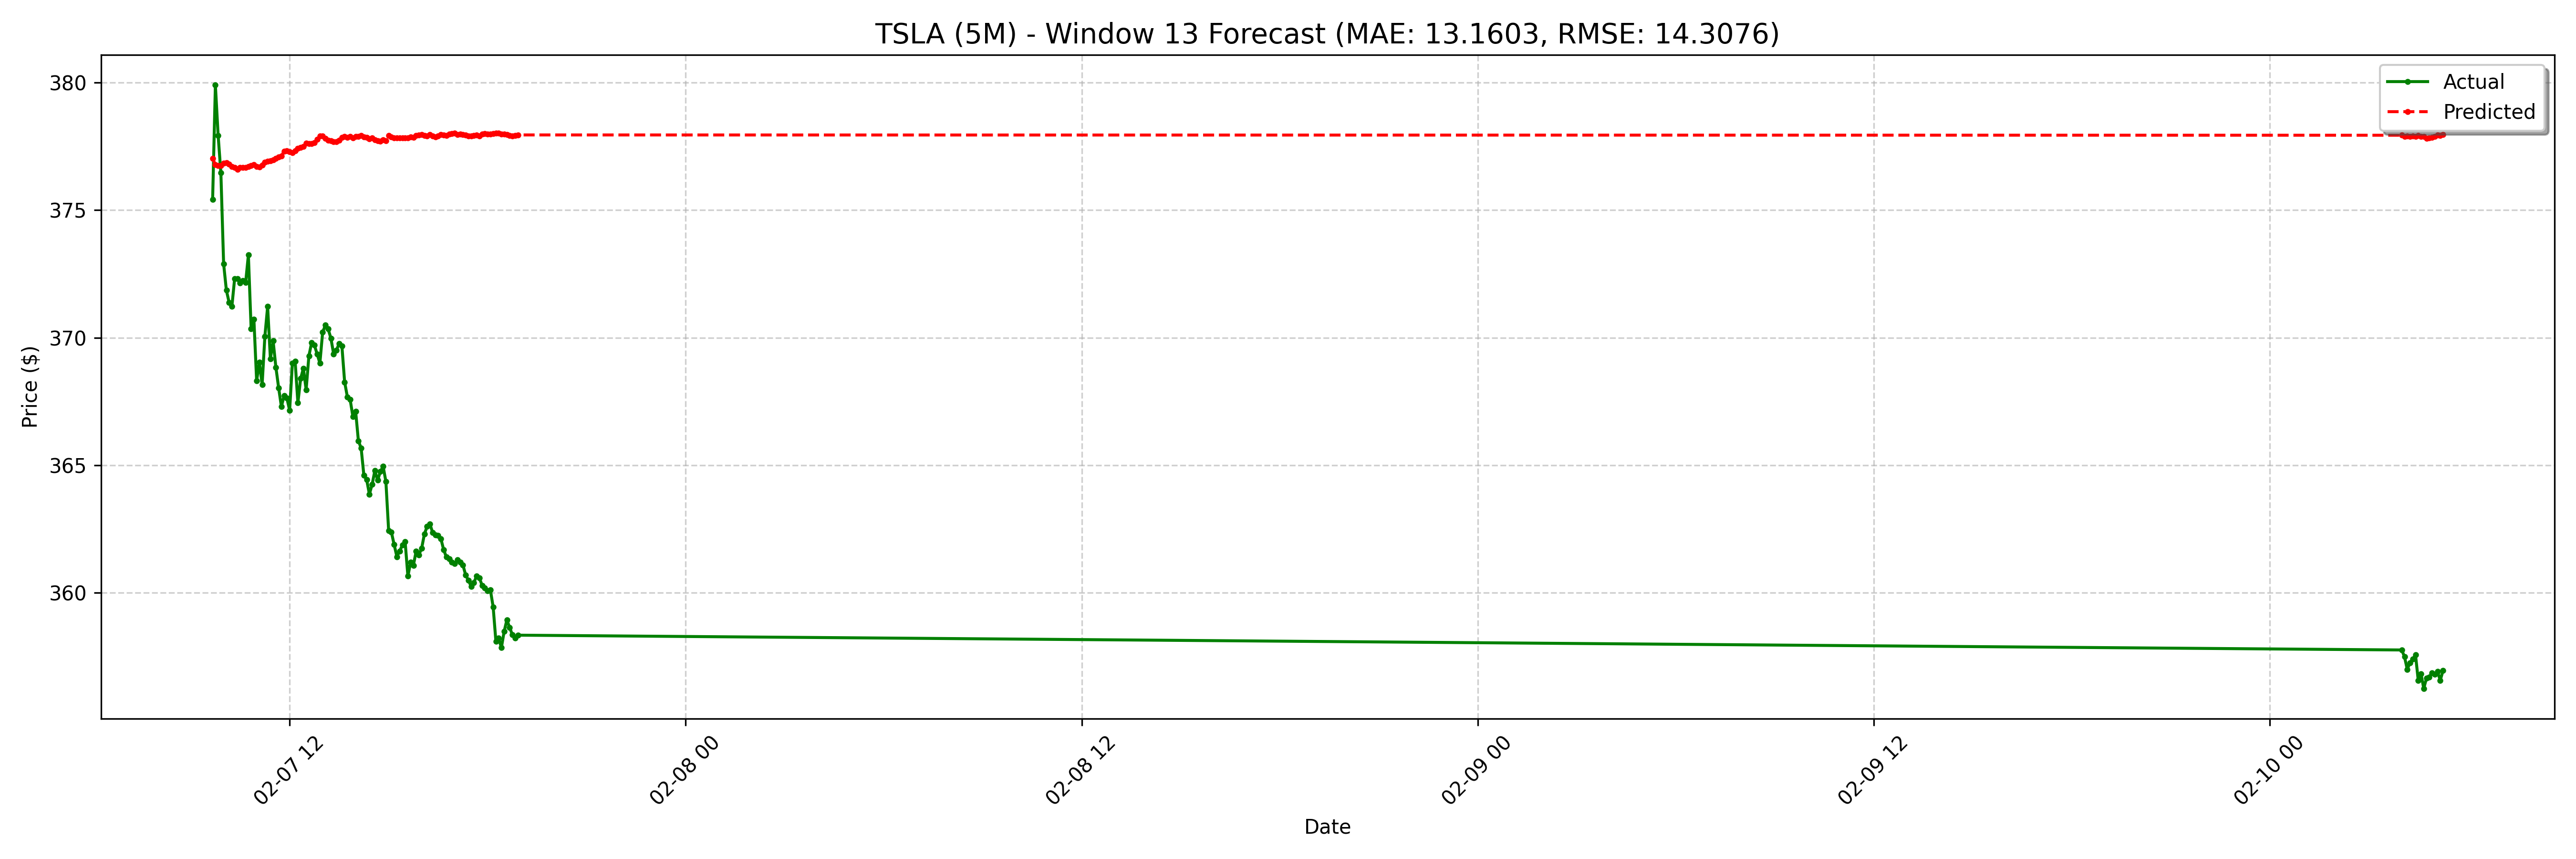

Source data for this figure (header and first rows):
date, actual, forecast
2025-02-07 09:40:00-05:00, 375.4, 377
2025-02-07 09:45:00-05:00, 379.9, 376.8
2025-02-07 09:50:00-05:00, 377.9, 376.7
2025-02-07 09:55:00-05:00, 376.5, 376.8
2025-02-07 10:00:00-05:00, 372.9, 376.8
2025-02-07 10:05:00-05:00, 371.9, 376.9
2025-02-07 10:10:00-05:00, 371.4, 376.8
2025-02-07 10:15:00-05:00, 371.2, 376.7
2025-02-07 10:20:00-05:00, 372.3, 376.7
2025-02-07 10:25:00-05:00, 372.3, 376.6
2025-02-07 10:30:00-05:00, 372.1, 376.7
2025-02-07 10:35:00-05:00, 372.2, 376.7
2025-02-07 10:40:00-05:00, 372.2, 376.7
2025-02-07 10:45:00-05:00, 373.2, 376.7
2025-02-07 10:50:00-05:00, 370.3, 376.8
2025-02-07 10:55:00-05:00, 370.7, 376.8
2025-02-07 11:00:00-05:00, 368.3, 376.7
2025-02-07 11:05:00-05:00, 369, 376.7
2025-02-07 11:10:00-05:00, 368.2, 376.8
2025-02-07 11:15:00-05:00, 370.1, 376.9
2025-02-07 11:20:00-05:00, 371.2, 376.9
2025-02-07 11:25:00-05:00, 369.2, 376.9
2025-02-07 11:30:00-05:00, 369.9, 377
2025-02-07 11:35:00-05:00, 368.8, 377
2025-02-07 11:40:00-05:00, 368, 377.1
2025-02-07 11:45:00-05:00, 367.3, 377.1
2025-02-07 11:50:00-05:00, 367.7, 377.3
2025-02-07 11:55:00-05:00, 367.6, 377.3
2025-02-07 12:00:00-05:00, 367.2, 377.3
2025-02-07 12:05:00-05:00, 369.0, 377.3
2025-02-07 12:10:00-05:00, 369.1, 377.3
2025-02-07 12:15:00-05:00, 367.4, 377.4
2025-02-07 12:20:00-05:00, 368.4, 377.5
2025-02-07 12:25:00-05:00, 368.8, 377.5
2025-02-07 12:30:00-05:00, 368, 377.6
2025-02-07 12:35:00-05:00, 369.3, 377.6
2025-02-07 12:40:00-05:00, 369.8, 377.6
2025-02-07 12:45:00-05:00, 369.7, 377.6
2025-02-07 12:50:00-05:00, 369.4, 377.8
2025-02-07 12:55:00-05:00, 369.0, 377.9
2025-02-07 13:00:00-05:00, 370.2, 377.9
2025-02-07 13:05:00-05:00, 370.5, 377.8
2025-02-07 13:10:00-05:00, 370.3, 377.7
2025-02-07 13:15:00-05:00, 370, 377.7
2025-02-07 13:20:00-05:00, 369.4, 377.7
2025-02-07 13:25:00-05:00, 369.5, 377.7
2025-02-07 13:30:00-05:00, 369.8, 377.7
2025-02-07 13:35:00-05:00, 369.7, 377.8
2025-02-07 13:40:00-05:00, 368.3, 377.9
2025-02-07 13:45:00-05:00, 367.7, 377.8
2025-02-07 13:50:00-05:00, 367.6, 377.9
2025-02-07 13:55:00-05:00, 366.9, 377.8
2025-02-07 14:00:00-05:00, 367.1, 377.9
2025-02-07 14:05:00-05:00, 366, 377.9
2025-02-07 14:10:00-05:00, 365.7, 377.9
2025-02-07 14:15:00-05:00, 364.6, 377.9
2025-02-07 14:20:00-05:00, 364.4, 377.9
2025-02-07 14:25:00-05:00, 363.9, 377.8
2025-02-07 14:30:00-05:00, 364.2, 377.8
2025-02-07 14:35:00-05:00, 364.8, 377.8
... 68 more rows
